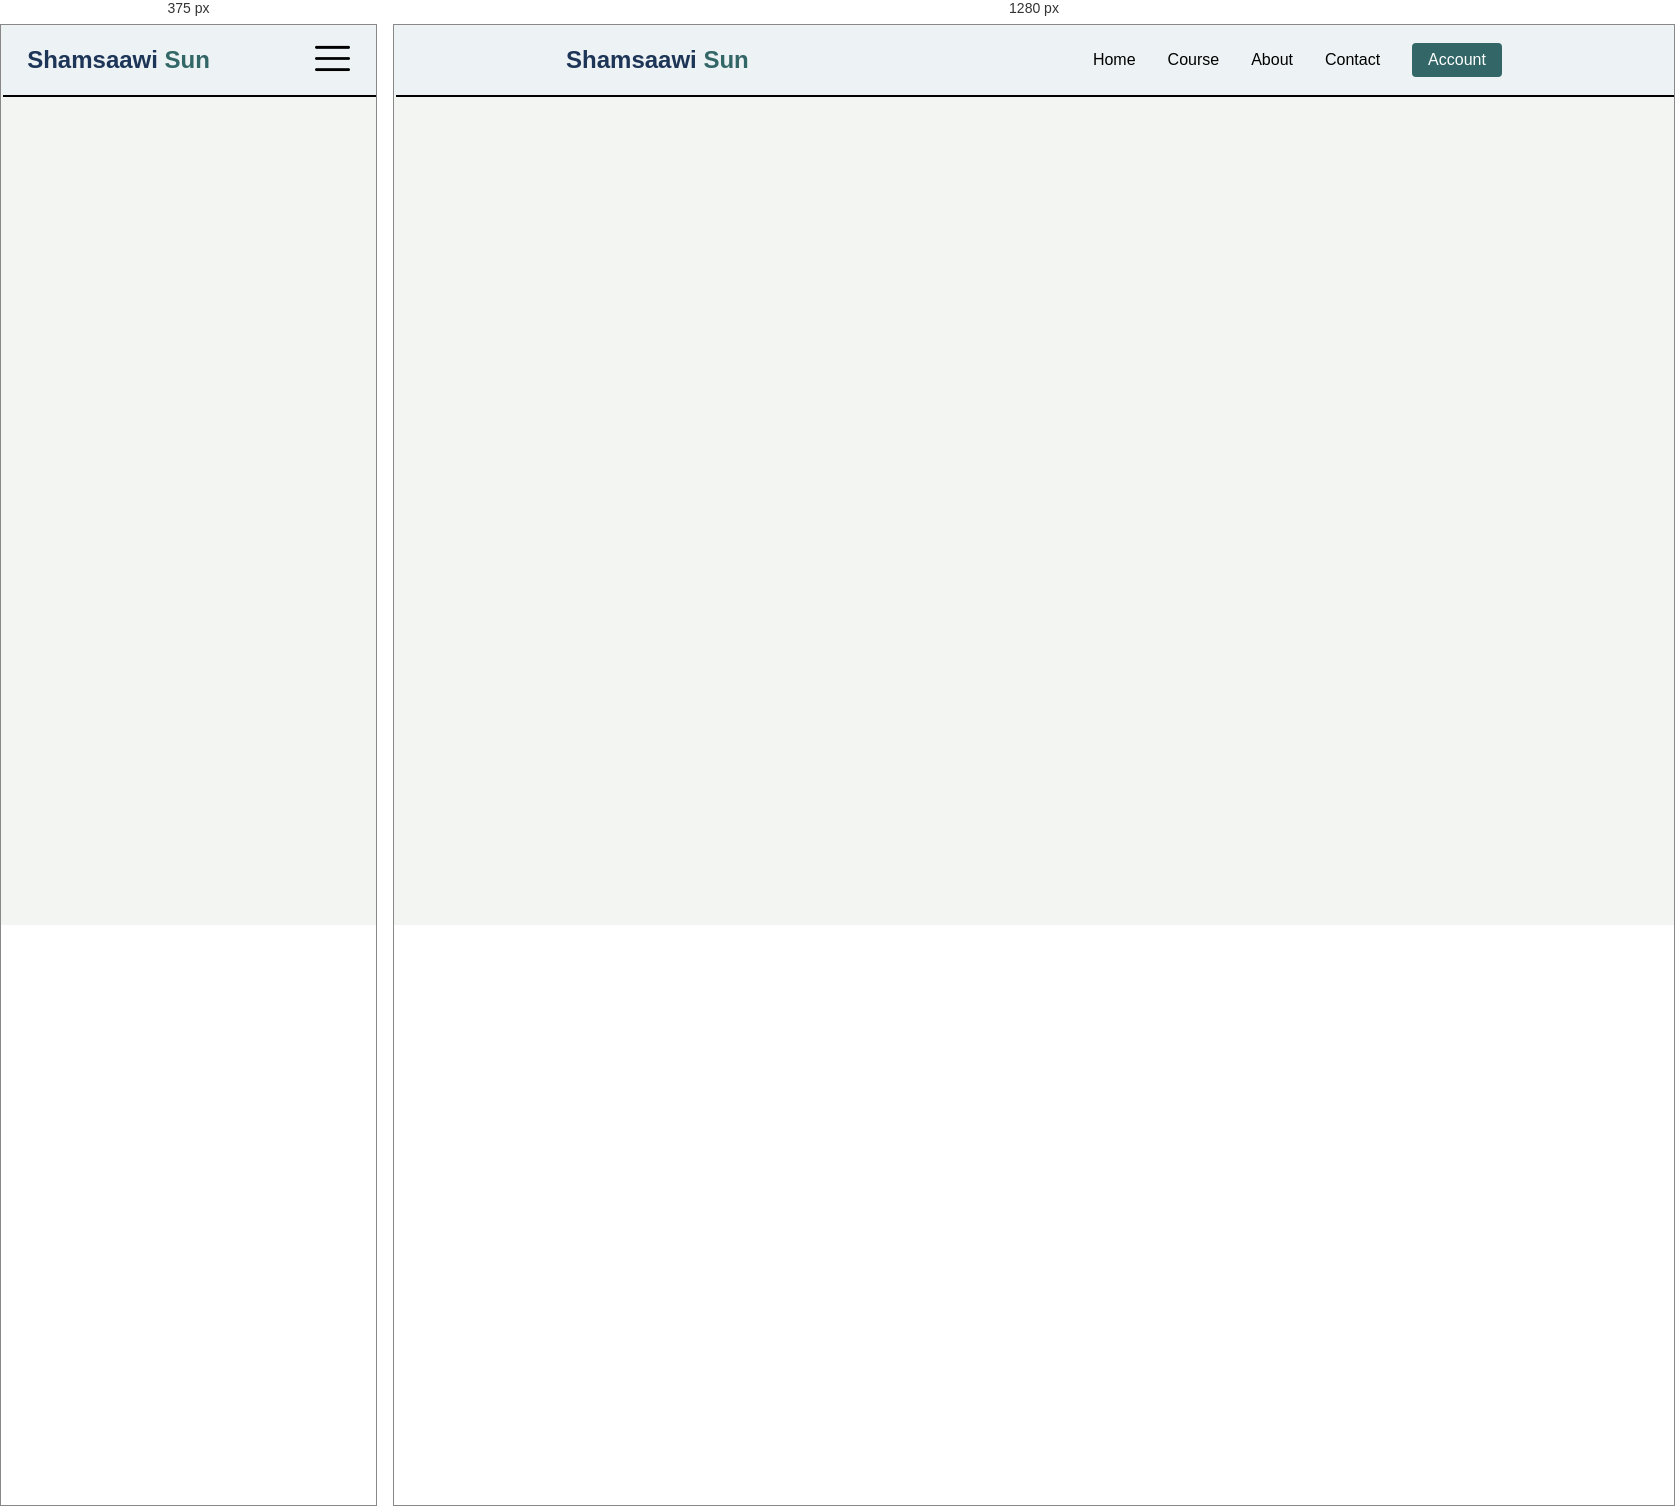
Rendered at 375 px and 1280 px, left to right.

<!-- file: index.html -->
<!DOCTYPE html>
<html lang="en">
<head>
    <meta charset="UTF-8">
    <meta name="viewport" content="width=device-width, initial-scale=1.0">
    <title>Nav-bar Project</title>

    
    <link rel="icon" type="image/png" href="./assets/favicon.png">

    <link rel="stylesheet" href="./style.css">
</head>
<body>
    <header>
        <div class="logo">
            Shamsaawi <span>Sun</span>
        </div>
        <nav class="nav-bar">
            <ul class="nav-links">
                <li><a href="">Home</a></li>
                <li><a href="">Course</a></li>
                <li><a href="">About</a></li>
                <li><a href="">Contact</a></li>
                <li class="button account"><a href="">Account</a></li>
            </ul>
        </nav>
        <div class="toggle-menu">
            <img src="./menu.png" alt="" class="menu-img">
        </div>
    </header>
    

    <script src="./main.js"></script>

</body>
</html>

/* @media block from style.css */
@media screen and (max-width: 800px) {
    .toggle-menu{
        display: block;
        
    }
    .nav-links{
        display: block;
        position: absolute;
        left: 0px;
        top: 75px;
        width: 100vw;
        transform: translateY(-250px);
        z-index: -10;

    }
    .nav-links li{
        padding: 15px 10px;
        cursor: pointer;
        transition: background-color 0.4s ease;
    }
    .nav-links li:hover{
        background-color: lightblue;
    }
    
    .button{
        border-radius: 0px;
    }
    .menu-img:hover{
          transform: rotate(270deg);
    }
    .show-nav-links{
        transform: translateY(0);
        transition-property: transform;
        transition-duration: 2s ;
    }
}